Photos from the image-classification dataset "version3" in the GitHub repository Siddharth-magesh/Glass-Sanitation-Classification-Dataset. Its 2 classes are: clean, dirty.

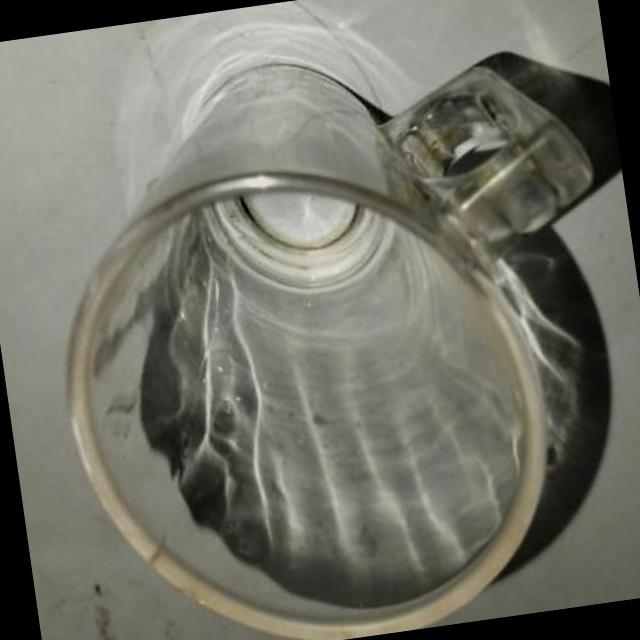
Label: clean

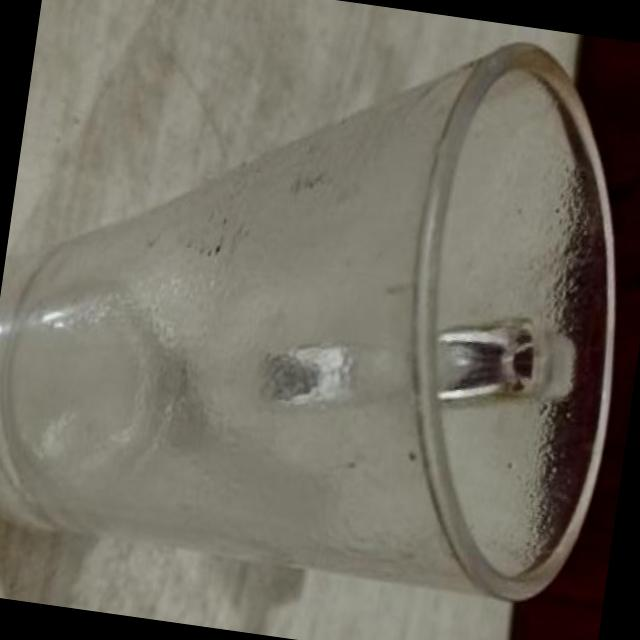
Label: dirty

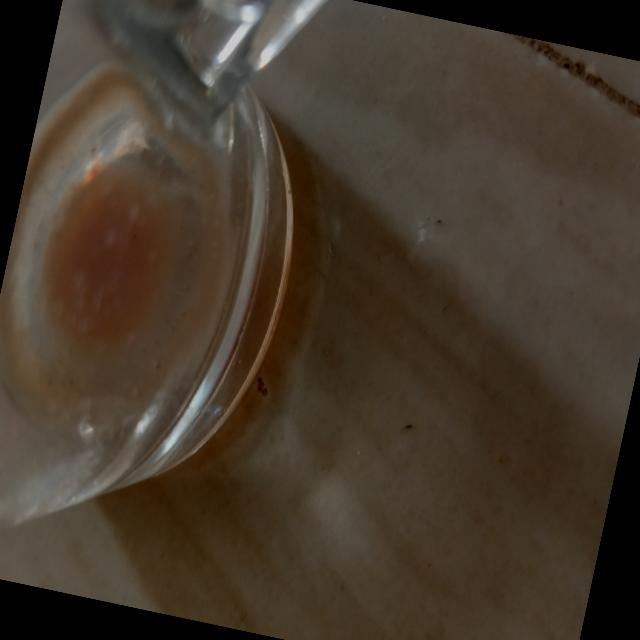
Label: dirty

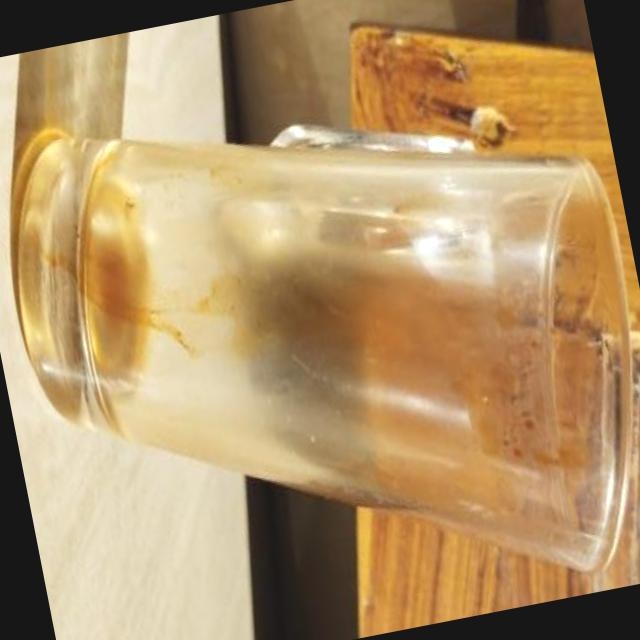
Label: dirty

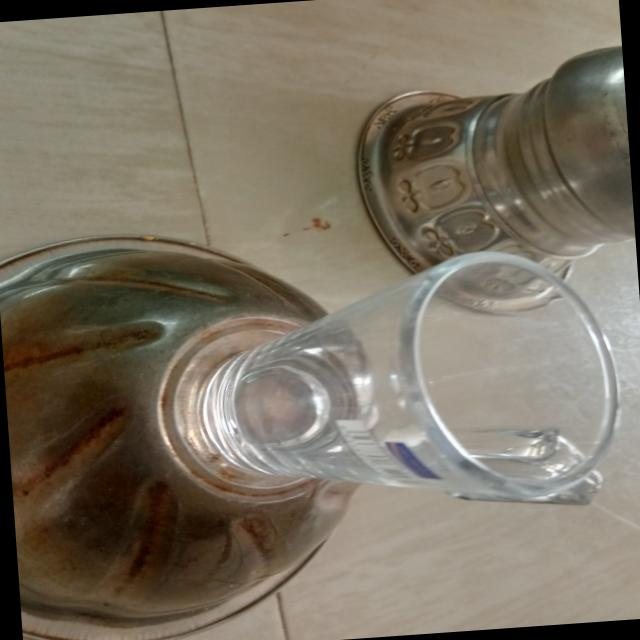
Label: clean

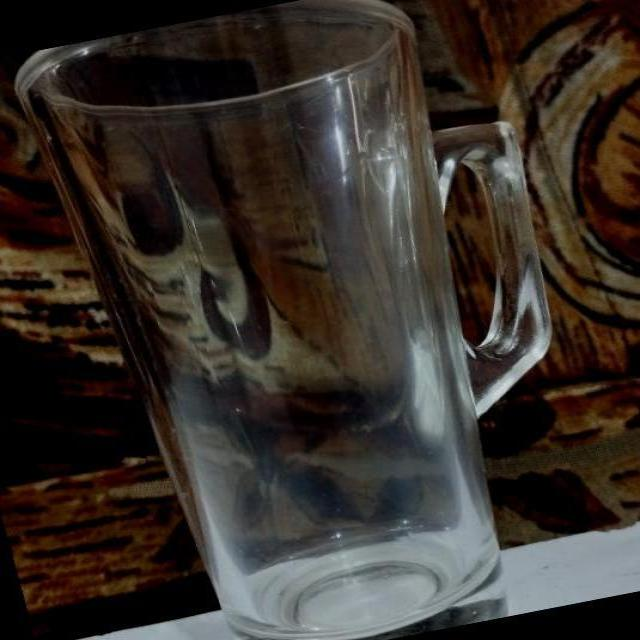
Label: clean
